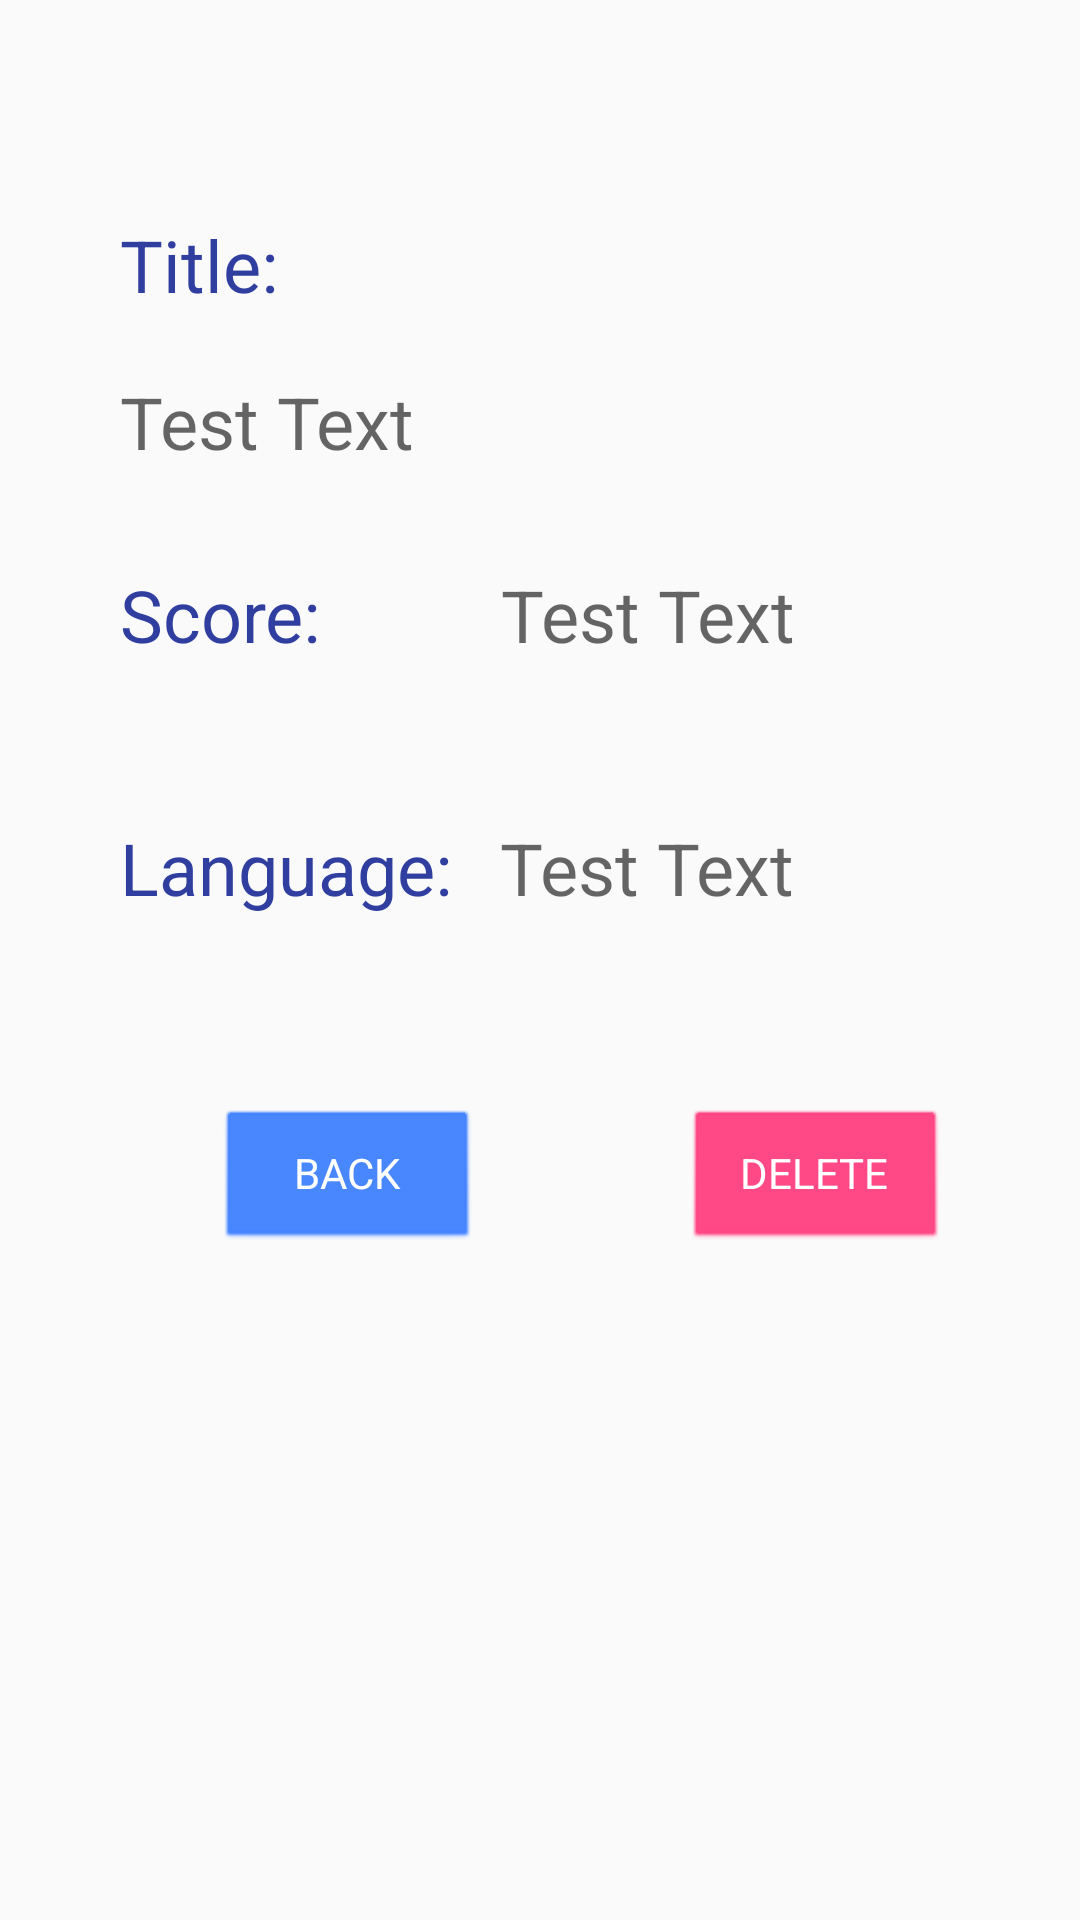

Layout XML and referenced resources for this Android screen:
<!-- AndroidManifest.xml: application theme AppTheme -->
<!-- res/layout/borrar.xml -->
<?xml version="1.0" encoding="utf-8"?>
<android.support.constraint.ConstraintLayout xmlns:android="http://schemas.android.com/apk/res/android"
    xmlns:app="http://schemas.android.com/apk/res-auto"
    xmlns:tools="http://schemas.android.com/tools"
    android:id="@+id/linearLayout3"
    android:layout_width="match_parent"
    android:layout_height="match_parent">

    <TextView
        android:id="@+id/text3"
        android:layout_width="wrap_content"
        android:layout_height="wrap_content"
        android:layout_marginStart="40dp"
        android:layout_marginTop="72dp"
        android:hint="@string/textoPrueba"
        android:inputType="none"
        android:text="@string/name"
        android:textSize="24sp"
        app:layout_constraintStart_toStartOf="parent"
        app:layout_constraintTop_toTopOf="parent"
        style="@style/textColor"/>

    <TextView
        android:id="@+id/searchNameField"
        android:layout_width="wrap_content"
        android:layout_height="wrap_content"
        android:layout_marginStart="40dp"
        android:layout_marginTop="20dp"
        android:ems="10"
        android:hint="@string/textoPrueba"
        android:textSize="24sp"
        app:layout_constraintStart_toStartOf="parent"
        app:layout_constraintTop_toBottomOf="@+id/text3" />

    <TextView
        android:id="@+id/textView5"
        android:layout_width="wrap_content"
        android:layout_height="wrap_content"
        android:layout_marginStart="40dp"
        android:layout_marginTop="32dp"
        android:text="@string/amount"
        android:textSize="24sp"
        app:layout_constraintStart_toStartOf="parent"
        app:layout_constraintTop_toBottomOf="@+id/searchNameField"
        style="@style/textColor"/>

    <TextView
        android:id="@+id/amountInput"
        android:layout_width="150dp"
        android:layout_height="wrap_content"
        android:layout_marginStart="60dp"
        android:layout_marginTop="32dp"
        android:ems="10"
        android:hint="@string/textoPrueba"
        android:inputType="number|numberDecimal"
        android:textSize="24sp"
        app:layout_constraintStart_toEndOf="@+id/textView5"
        app:layout_constraintTop_toBottomOf="@+id/searchNameField" />

    
    
    
    
    
    
    

    <TextView
        android:id="@+id/textView6"
        android:layout_width="wrap_content"
        android:layout_height="wrap_content"
        android:layout_marginStart="40dp"
        android:layout_marginTop="52dp"
        android:text="@string/species"
        android:textSize="24sp"
        app:layout_constraintStart_toStartOf="parent"
        app:layout_constraintTop_toBottomOf="@+id/textView5"
        style="@style/textColor"/>

    <TextView
        android:id="@+id/speciesInput"
        android:layout_width="150dp"
        android:layout_height="wrap_content"
        android:layout_marginStart="16dp"
        android:layout_marginTop="52dp"
        android:ems="10"
        android:hint="@string/textoPrueba"
        android:inputType="textPersonName"
        android:textSize="24sp"
        app:layout_constraintStart_toEndOf="@+id/textView6"
        app:layout_constraintTop_toBottomOf="@+id/amountInput" />

    <Button
        android:id="@+id/button9"
        android:layout_width="wrap_content"
        android:layout_height="wrap_content"
        android:layout_marginStart="72dp"
        android:layout_marginTop="64dp"
        android:onClick="goBack"
        android:text="@string/back"
        app:layout_constraintStart_toStartOf="parent"
        app:layout_constraintTop_toBottomOf="@+id/textView6"
        style="@style/buttonAdd"/>

    <Button
        android:id="@+id/borrarButton"
        android:layout_width="wrap_content"
        android:layout_height="wrap_content"
        android:layout_marginStart="68dp"
        android:layout_marginTop="64dp"
        android:onClick="deleteFish"
        android:text="@string/borrar"
        app:layout_constraintStart_toEndOf="@+id/button9"
        app:layout_constraintTop_toBottomOf="@+id/textView6"
        style="@style/buttonDelete"/>

</android.support.constraint.ConstraintLayout>
<!-- resources referenced by this layout -->
<resources>
  <string name="amount">Score: </string>
  <string name="back">Back</string>
  <string name="borrar">Delete</string>
  <string name="name">Title: </string>
  <string name="search">Search</string>
  <string name="species">Language: </string>
  <string name="textoPrueba">Test Text</string>
  <style name="buttonAdd" parent="@android:style/Widget.Button">
          <item name="android:backgroundTint">@color/colorAdd</item>
          <item name="android:textColor">@color/white</item>
          <item name="android:textAllCaps">true</item>
      </style>
  <style name="buttonDelete" parent="@android:style/Widget.Button">
          <item name="android:backgroundTint">@color/colorDelete</item>
          <item name="android:textColor">@color/white</item>
          <item name="android:textAllCaps">true</item>
          <item name="android:buttonCornerRadius">5dp</item>
      </style>
  <style name="textColor" parent="TextAppearance.AppCompat">
          <item name="android:textColor">@color/colorPrimaryDark</item>
      </style>
  <style name="AppTheme" parent="Theme.AppCompat.Light.DarkActionBar">
          
          <item name="colorPrimary">@color/colorPrimaryDark</item>
          <item name="colorPrimaryDark">@color/colorPrimary</item>
          <item name="colorAccent">@color/colorAccent</item>
      </style>
  <color name="colorAdd">#4081ff</color>
  <color name="colorDelete">#FF4081</color>
  <color name="colorPrimaryDark">#303F9F</color>
  <color name="colorPrimary">#3F51B5</color>
  <color name="colorAccent">#FF4081</color>
  <!-- not gathered from this repository: default colours our renderer supplied (Android Studio template values) -->
  <color name="white">#FFFFFFFF</color>
</resources>
